2-way image classification set "data" from GitHub (noorainf18/Hex-Nut-Defective-Detection-and-Classification); label vocabulary: broken, good.

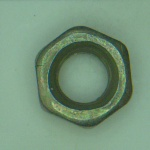
Label: good

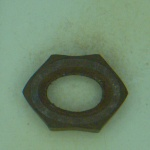
Label: broken

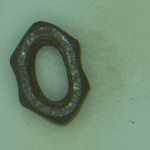
Label: broken

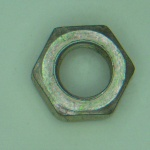
Label: good

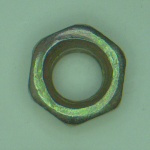
Label: good

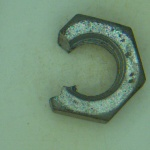
Label: broken
